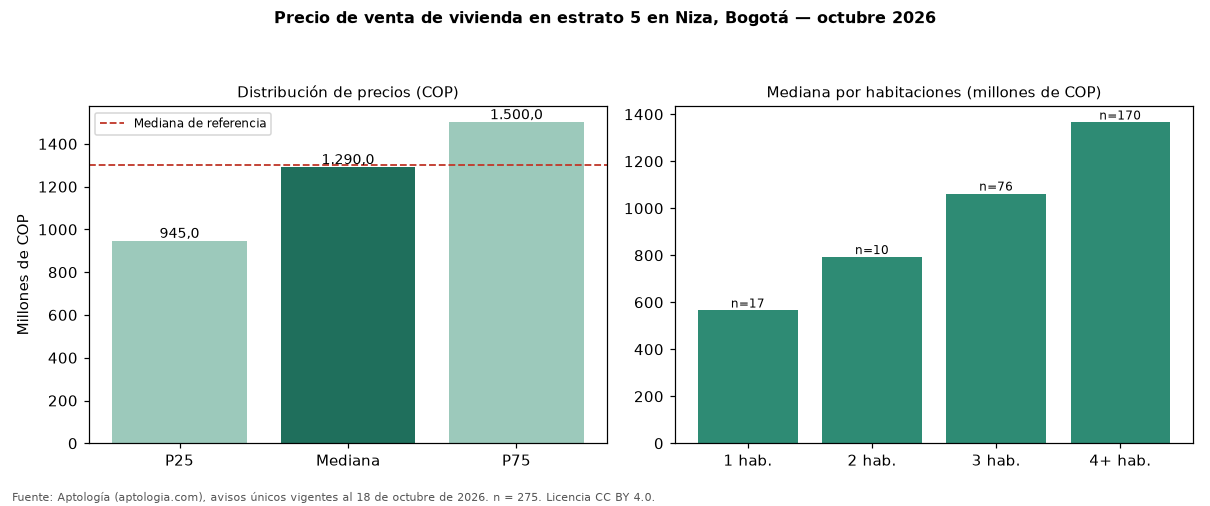

The data file committed next to this chart (first rows):
seccion, metrica, valor_cop, n
precio, p25, 945000000, 275
precio, mediana, 1290000000, 275
precio, p75, 1500000000, 275
cop_por_m2, p25, 4068287, 275
cop_por_m2, mediana, 4831461, 275
cop_por_m2, p75, 5907692, 275
area, area_mediana_m2, 265.0, 275
habitaciones, 1, 565000000, 17
habitaciones, 2, 792500000, 10
habitaciones, 3, 1062500000, 76
habitaciones, 4+, 1365000000, 170
administracion, mediana, 375000, 152
estrato, moda, 5, 
parqueadero, porcentaje_con_parqueadero, 94.2, 275
referencia, mediana_referencia, 1300000000, 362
referencia, mediana_cop_por_m2_referencia, 4990421, 362
